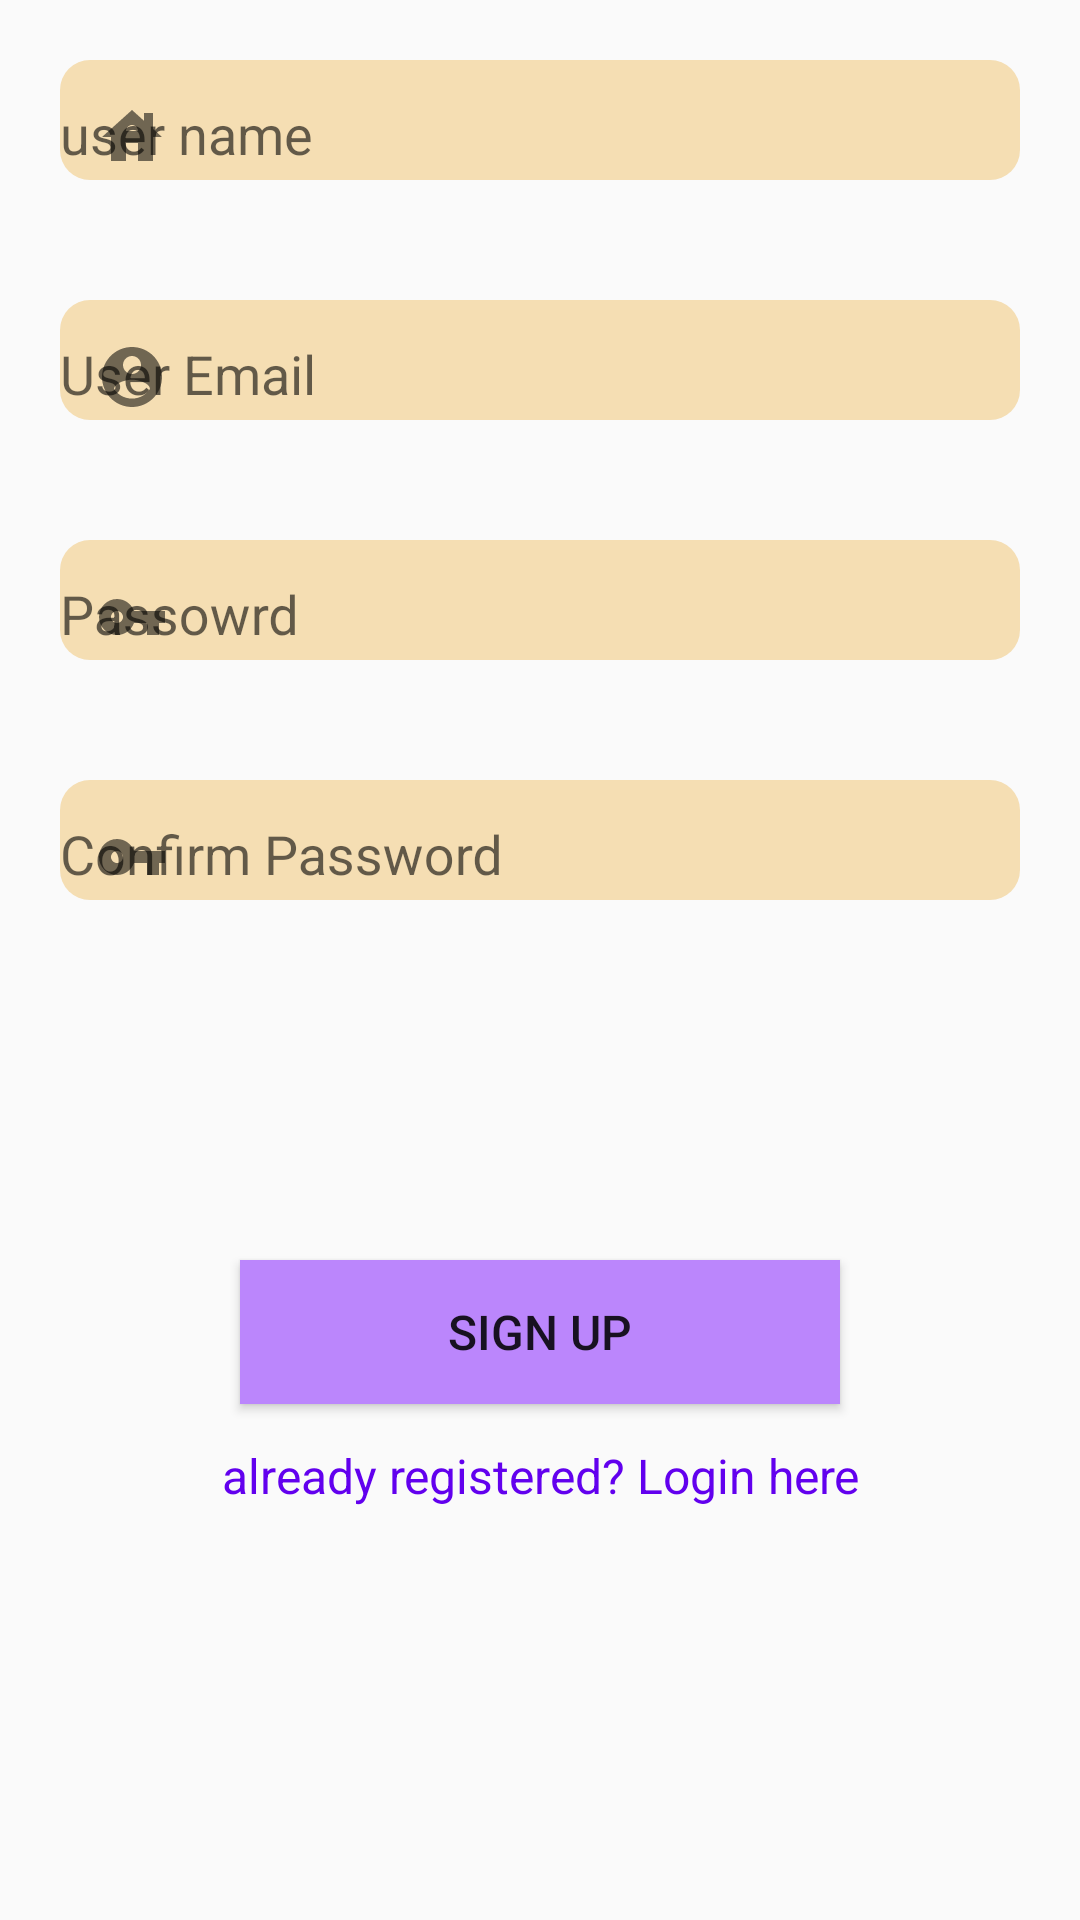

Here is an Android app screen rendered from its layout file. Give the layout XML and the strings, colors and styles it references.
<!-- AndroidManifest.xml: application theme Theme.PropertyManagement -->
<!-- res/layout/fragment_register.xml -->
<?xml version="1.0" encoding="utf-8"?>
<LinearLayout xmlns:android="http://schemas.android.com/apk/res/android"
    xmlns:tools="http://schemas.android.com/tools"
    android:layout_width="match_parent"
    android:layout_height="match_parent"
    xmlns:app="http://schemas.android.com/apk/res-auto"
    android:orientation="vertical"
    tools:context=".ui.auth.fragments.RegisterFragment">

    <com.google.android.material.textfield.TextInputLayout
        android:id="@+id/textField_landlord"
        android:layout_width="match_parent"
        android:layout_height="40dp"
        android:layout_margin="20dp"
        android:background="@drawable/edit_text_style"
        app:startIconDrawable="@drawable/ic_baseline_house_24"
        android:hint="user name">

        <com.google.android.material.textfield.TextInputEditText
            android:id="@+id/user_name_edit"
            android:layout_width="match_parent"
            android:layout_height="wrap_content"
            android:layout_gravity="center_horizontal"
            android:background="@null" />

    </com.google.android.material.textfield.TextInputLayout>

    <com.google.android.material.textfield.TextInputLayout
        android:id="@+id/textField_Email"
        android:layout_width="match_parent"
        android:layout_height="40dp"
        android:layout_margin="20dp"
        app:startIconDrawable="@drawable/ic_baseline_account_circle_24"
        android:background="@drawable/edit_text_style"
        android:hint="User Email">

        <com.google.android.material.textfield.TextInputEditText
            android:id="@+id/user_email_edit"
            android:layout_width="match_parent"
            android:layout_height="wrap_content"
            android:layout_gravity="center_horizontal"
            android:background="@null" />

    </com.google.android.material.textfield.TextInputLayout>

    <com.google.android.material.textfield.TextInputLayout
        android:id="@+id/textField_password"
        android:layout_width="match_parent"
        android:layout_height="40dp"
        android:layout_margin="20dp"
        android:background="@drawable/edit_text_style"
        app:startIconDrawable="@drawable/ic_baseline_vpn_key_24"
        android:hint="Passowrd">

        <com.google.android.material.textfield.TextInputEditText
            android:id="@+id/password_edit"
            android:layout_width="match_parent"
            android:layout_height="wrap_content"
            android:layout_gravity="center_horizontal"
            android:background="@null" />

    </com.google.android.material.textfield.TextInputLayout>

    <com.google.android.material.textfield.TextInputLayout
        android:id="@+id/textField_confirm_password"
        android:layout_width="match_parent"
        android:layout_height="40dp"
        android:layout_margin="20dp"
        android:background="@drawable/edit_text_style"
        app:startIconDrawable="@drawable/ic_baseline_vpn_key_24"
        android:hint="Confirm Password">

        <com.google.android.material.textfield.TextInputEditText
            android:id="@+id/confirm_password_edit"
            android:layout_width="match_parent"
            android:layout_height="wrap_content"
            android:layout_gravity="center_horizontal"
            android:background="@null" />

    </com.google.android.material.textfield.TextInputLayout>

    <Button
        android:layout_marginTop="100dp"
        android:layout_width="200dp"
        android:layout_height="wrap_content"
        android:layout_gravity="center"
        android:text="Sign up"
        android:id="@+id/user_sign_up_button"
        android:background="@color/purple_200"
        android:textSize="16dp"/>
    <Button
        android:layout_width="wrap_content"
        android:layout_height="wrap_content"
        android:layout_gravity="center"
        android:id="@+id/already_register_button"
        android:text="already registered? Login here"
        android:textSize="16dp"
        style="@style/Widget.MaterialComponents.Button.TextButton"/>



</LinearLayout>
<!-- resources referenced by this layout -->
<resources>
  <color name="purple_200">#FFBB86FC</color>
  <!-- drawable edit_text_style (drawable) -->
  <?xml version="1.0" encoding="utf-8"?>
  <shape xmlns:android="http://schemas.android.com/apk/res/android">
      <solid android:color="@color/wheat" />
      <corners android:radius="10dp" />
  </shape>
  <!-- drawable ic_baseline_account_circle_24 (drawable) -->
  <vector android:height="24dp" android:tint="#B290E9"
      android:viewportHeight="24" android:viewportWidth="24"
      android:width="24dp" xmlns:android="http://schemas.android.com/apk/res/android">
      <path android:fillColor="@android:color/white" android:pathData="M12,2C6.48,2 2,6.48 2,12s4.48,10 10,10 10,-4.48 10,-10S17.52,2 12,2zM12,5c1.66,0 3,1.34 3,3s-1.34,3 -3,3 -3,-1.34 -3,-3 1.34,-3 3,-3zM12,19.2c-2.5,0 -4.71,-1.28 -6,-3.22 0.03,-1.99 4,-3.08 6,-3.08 1.99,0 5.97,1.09 6,3.08 -1.29,1.94 -3.5,3.22 -6,3.22z"/>
  </vector>
  <!-- drawable ic_baseline_house_24 (drawable) -->
  <vector android:height="24dp" android:tint="#B290E9"
      android:viewportHeight="24" android:viewportWidth="24"
      android:width="24dp" xmlns:android="http://schemas.android.com/apk/res/android">
      <path android:fillColor="@android:color/white" android:pathData="M19,9.3V4h-3v2.6L12,3L2,12h3v8h5v-6h4v6h5v-8h3L19,9.3zM10,10c0,-1.1 0.9,-2 2,-2s2,0.9 2,2H10z"/>
  </vector>
  <!-- drawable ic_baseline_vpn_key_24 (drawable) -->
  <vector android:height="24dp" android:tint="#B290E9"
      android:viewportHeight="24" android:viewportWidth="24"
      android:width="24dp" xmlns:android="http://schemas.android.com/apk/res/android">
      <path android:fillColor="@android:color/white" android:pathData="M12.65,10C11.83,7.67 9.61,6 7,6c-3.31,0 -6,2.69 -6,6s2.69,6 6,6c2.61,0 4.83,-1.67 5.65,-4H17v4h4v-4h2v-4H12.65zM7,14c-1.1,0 -2,-0.9 -2,-2s0.9,-2 2,-2 2,0.9 2,2 -0.9,2 -2,2z"/>
  </vector>
  <style name="Theme.PropertyManagement" parent="Theme.AppCompat.Light.NoActionBar">
          
          <item name="colorPrimary">@color/purple_500</item>
          <item name="colorPrimaryVariant">@color/purple_700</item>
          <item name="colorOnPrimary">@color/white</item>
          
          <item name="colorSecondary">@color/teal_200</item>
          <item name="colorSecondaryVariant">@color/teal_700</item>
          <item name="colorOnSecondary">@color/black</item>
          
          <item name="android:statusBarColor" tools:targetApi="l">?attr/colorPrimaryVariant</item>
          
  
      </style>
  <color name="wheat">#F5deb3</color>
  <color name="purple_500">#FF6200EE</color>
  <color name="purple_700">#FF3700B3</color>
  <color name="white">#FFFFFFFF</color>
  <color name="teal_200">#FF03DAC5</color>
  <color name="teal_700">#FF018786</color>
  <color name="black">#FF000000</color>
</resources>
